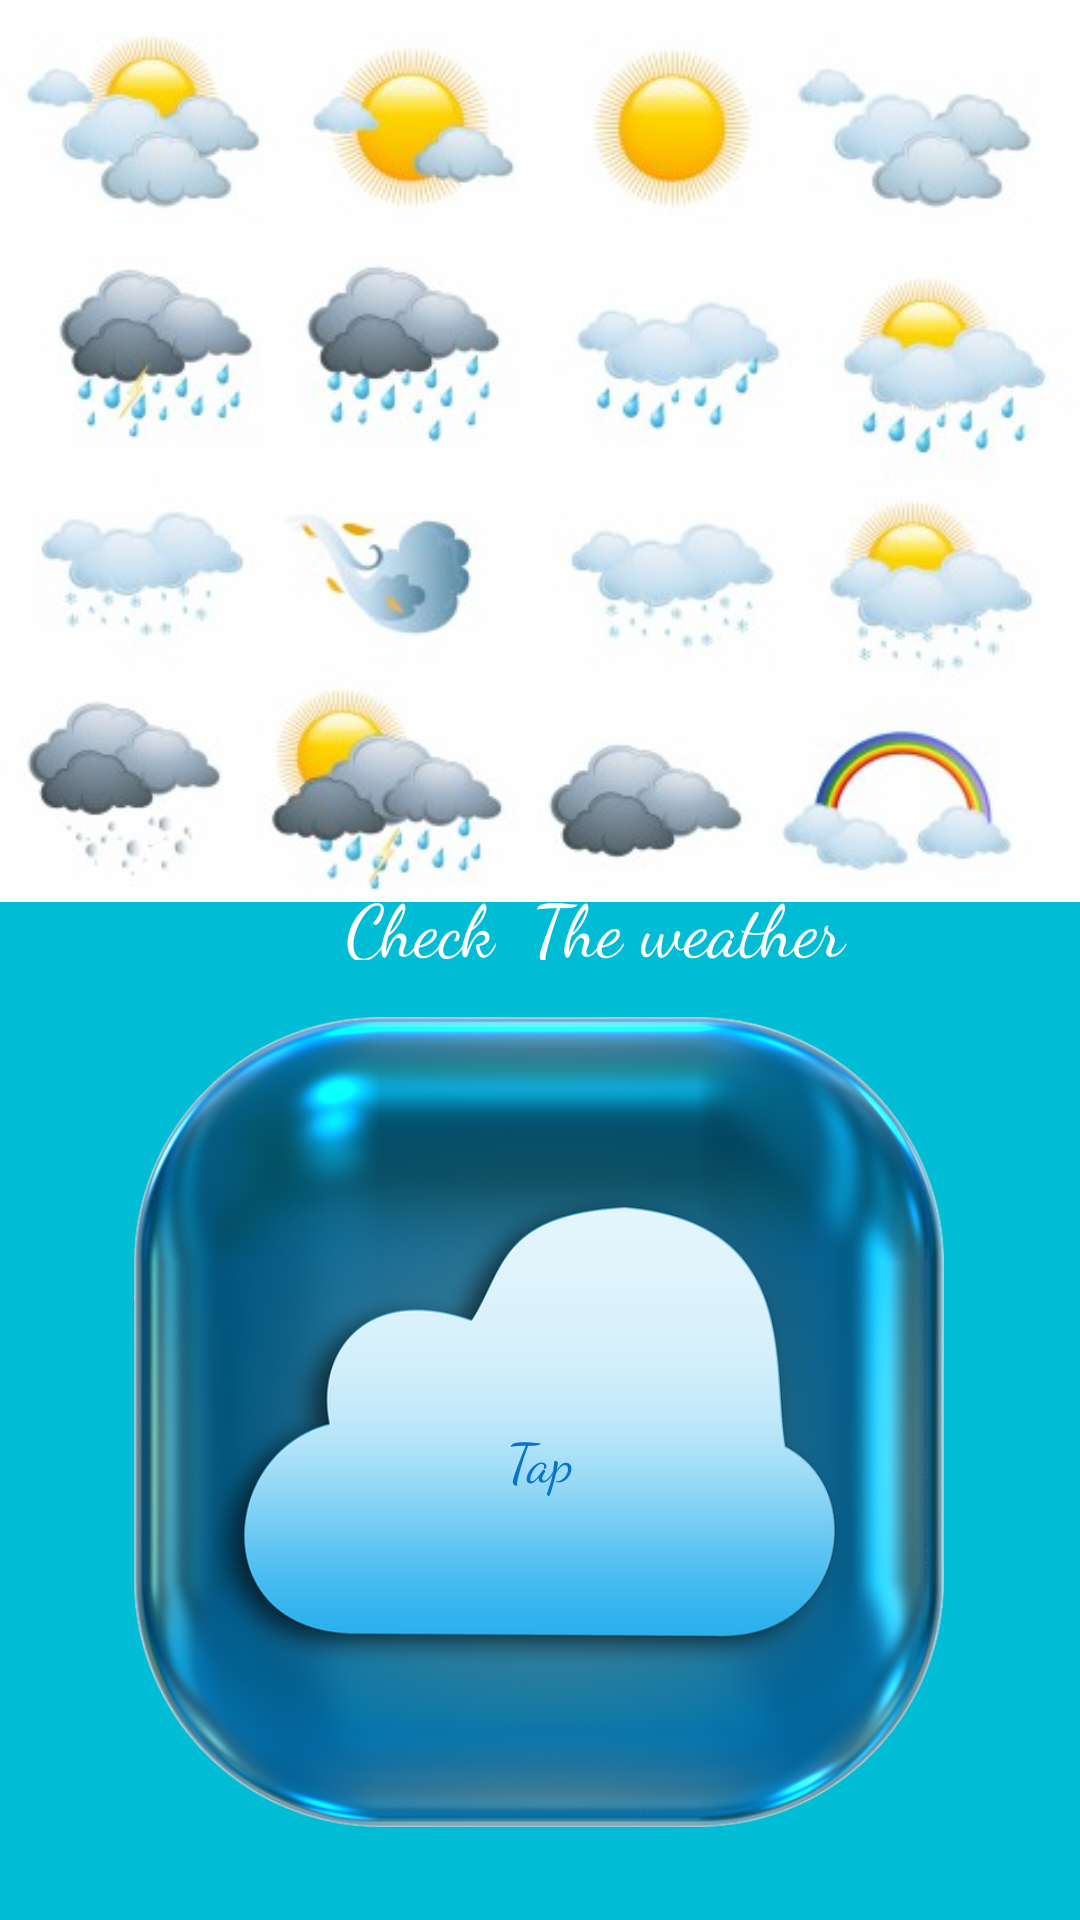

Write the Android layout XML for this screen, with the resource values it uses.
<!-- AndroidManifest.xml: application theme Theme.WhatisTheWeather -->
<!-- res/layout/activity_main.xml -->
<?xml version="1.0" encoding="utf-8"?>
<androidx.constraintlayout.widget.ConstraintLayout xmlns:android="http://schemas.android.com/apk/res/android"
    xmlns:app="http://schemas.android.com/apk/res-auto"
    xmlns:tools="http://schemas.android.com/tools"
    android:layout_width="match_parent"
    android:layout_height="match_parent"
    android:layout_gravity="center"
    tools:context=".MainActivity">

    <ImageView
        android:id="@+id/imageView"
        android:layout_width="0dp"
        android:layout_height="0dp"
        android:background="#00BCD4"
        android:scaleType="fitStart"
        app:layout_constraintBottom_toBottomOf="parent"
        app:layout_constraintEnd_toEndOf="parent"
        app:layout_constraintHorizontal_bias="1.0"
        app:layout_constraintStart_toStartOf="parent"
        app:layout_constraintTop_toTopOf="parent"
        app:layout_constraintVertical_bias="1.0"
        app:srcCompat="@drawable/jj" />

    <ImageButton
        android:id="@+id/button"
        android:layout_width="270dp"
        android:layout_height="276dp"
        android:layout_marginBottom="28dp"
        android:background="#00BCD4"
        android:scaleType="fitCenter"
        app:layout_constraintBottom_toBottomOf="@+id/imageView"
        app:layout_constraintEnd_toEndOf="parent"
        app:layout_constraintHorizontal_bias="0.496"
        app:layout_constraintStart_toStartOf="parent"
        app:srcCompat="@drawable/black" />

    <TextView
        android:id="@+id/textView2"
        android:layout_width="73dp"
        android:layout_height="35dp"
        android:layout_marginBottom="108dp"
        android:fontFamily="cursive"
        android:gravity="center"
        android:text="Tap"
        android:textColor="#0774CC"
        android:textSize="18sp"
        app:layout_constraintBottom_toBottomOf="@+id/button"
        app:layout_constraintEnd_toEndOf="parent"
        app:layout_constraintStart_toStartOf="parent" />

    <TextView
        android:id="@+id/textView3"
        android:layout_width="408dp"
        android:layout_height="28dp"
        android:layout_marginBottom="16dp"
        android:fontFamily="cursive"
        android:gravity="center"
        android:text="   Check  The weather"
        android:textColor="#FFFFFF"
        android:textSize="24sp"
        app:layout_constraintBottom_toTopOf="@+id/button"
        app:layout_constraintEnd_toEndOf="parent"
        app:layout_constraintHorizontal_bias="0.333"
        app:layout_constraintStart_toStartOf="parent" />


</androidx.constraintlayout.widget.ConstraintLayout>
<!-- resources referenced by this layout -->
<resources>
  <!-- drawable black: png bitmap (drawable, 324745 bytes) -->
  <!-- drawable jj: jpeg bitmap (drawable, 31723 bytes) -->
  <style name="Theme.WhatisTheWeather" parent="Theme.MaterialComponents.DayNight.DarkActionBar">
          
          <item name="colorPrimary">@color/purple_500</item>
          <item name="colorPrimaryVariant">@color/purple_700</item>
          <item name="colorOnPrimary">@color/white</item>
          
          <item name="colorSecondary">@color/teal_200</item>
          <item name="colorSecondaryVariant">@color/teal_700</item>
          <item name="colorOnSecondary">@color/black</item>
          
          <item name="android:statusBarColor" tools:targetApi="l">?attr/colorPrimaryVariant</item>
          
      </style>
  <!-- not gathered from this repository: default colours our renderer supplied (Android Studio template values) -->
  <color name="purple_500">#FF6200EE</color>
  <color name="purple_700">#FF3700B3</color>
  <color name="teal_200">#FF03DAC5</color>
  <color name="teal_700">#FF018786</color>
  <color name="black">#FF000000</color>
  <color name="white">#FFFFFFFF</color>
</resources>
